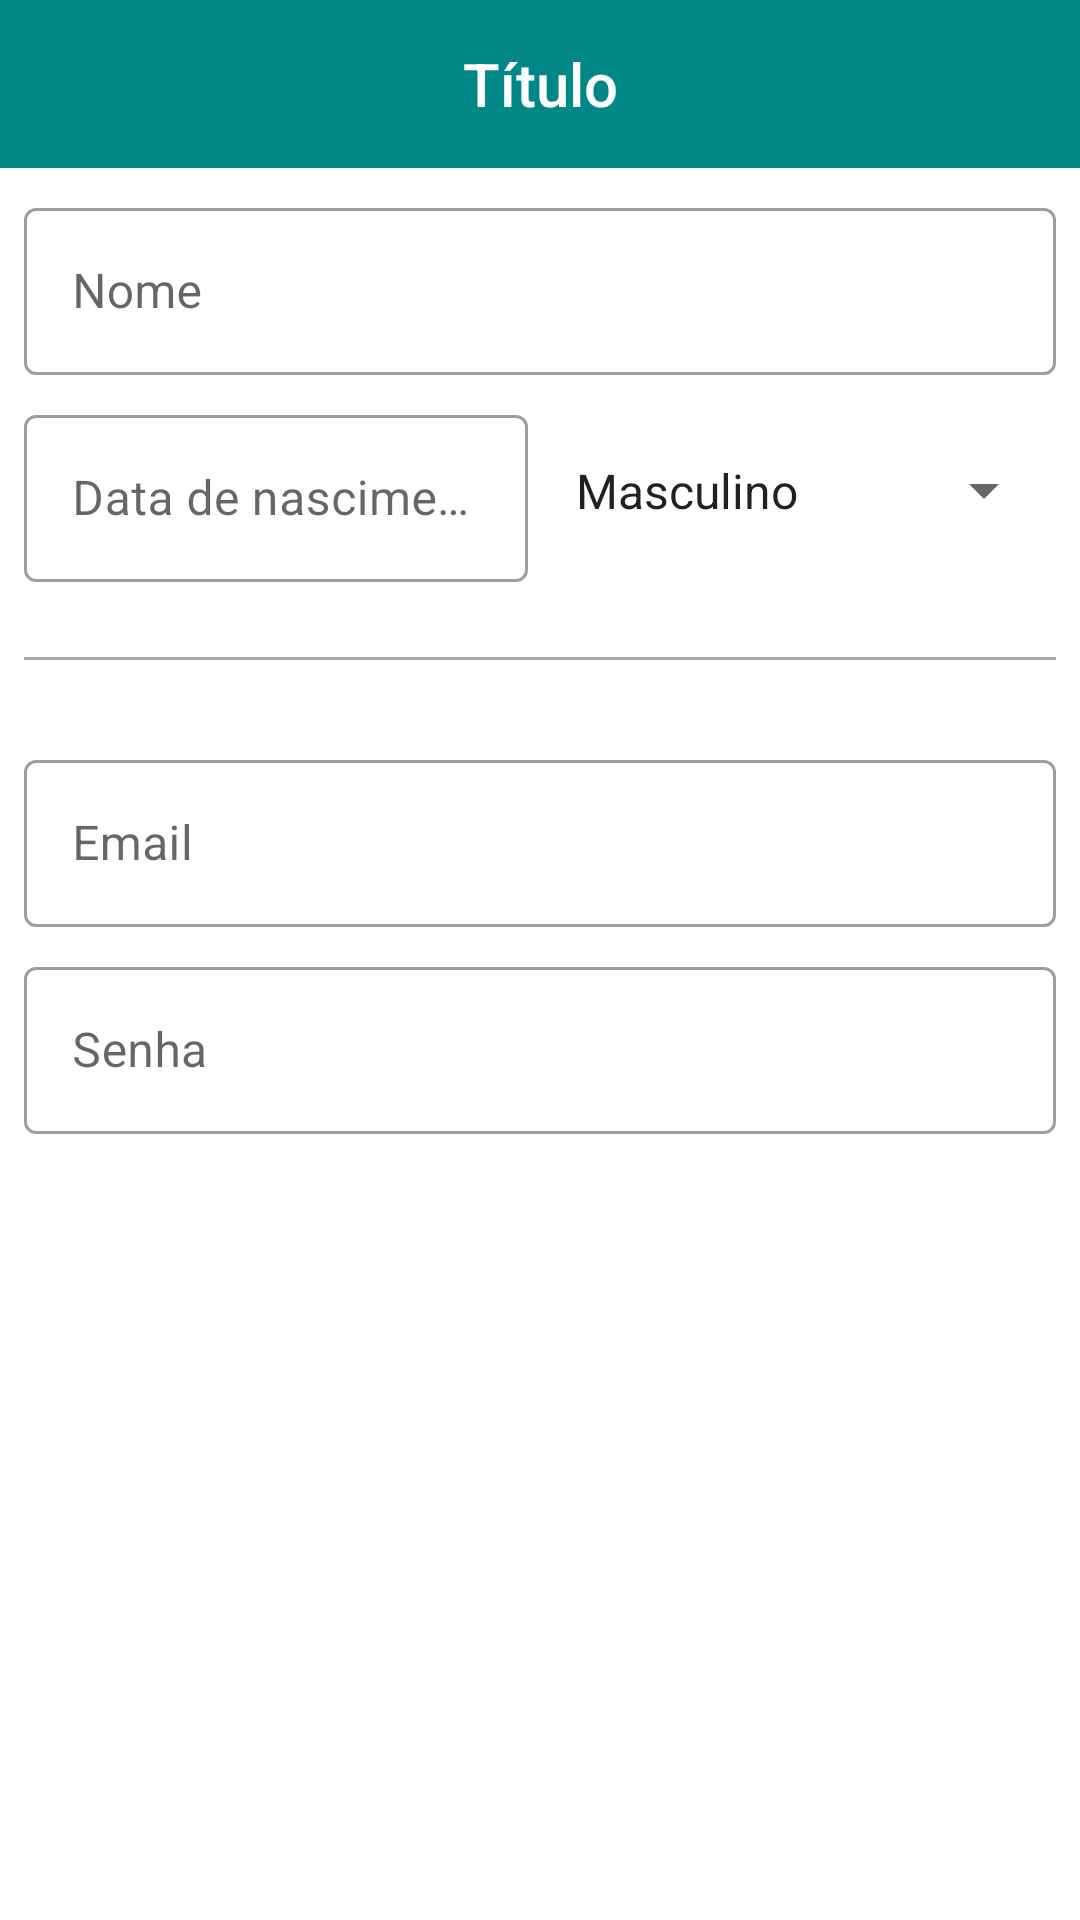

Android layout source for this screen:
<!-- AndroidManifest.xml: application theme Theme.Ifitnessdmos5 -->
<!-- res/layout/activity_sing_up.xml -->
<?xml version="1.0" encoding="utf-8"?>
<LinearLayout xmlns:android="http://schemas.android.com/apk/res/android"
    xmlns:app="http://schemas.android.com/apk/res-auto"
    xmlns:tools="http://schemas.android.com/tools"
    android:layout_width="match_parent"
    android:layout_height="match_parent"
    tools:context=".activitys.SingUpActivity"
    android:orientation="vertical">

    <com.google.android.material.appbar.AppBarLayout
        android:layout_width="match_parent"
        android:layout_height="wrap_content">

        <include layout="@layout/menu_toolbar_layout"
            android:layout_width="match_parent"
            android:layout_height="?attr/actionBarSize" />
    </com.google.android.material.appbar.AppBarLayout>

    <com.google.android.material.textfield.TextInputLayout
        android:layout_width="match_parent"
        android:layout_height="wrap_content"
        android:id="@+id/txt_layout_nome"
        style="@style/Widget.MaterialComponents.TextInputLayout.OutlinedBox"
        android:layout_marginTop="8dp"
        android:layout_marginLeft="8dp"
        android:layout_marginRight="8dp"
        android:hint="@string/singUp_name">
        <com.google.android.material.textfield.TextInputEditText
            android:layout_width="match_parent"
            android:layout_height="wrap_content"
            android:id="@+id/txt_edit_nome"
            android:inputType="textCapWords|textPersonName"/>
    </com.google.android.material.textfield.TextInputLayout>

    <LinearLayout
        android:layout_width="match_parent"
        android:layout_height="wrap_content"
        android:orientation="horizontal">

        <com.google.android.material.textfield.TextInputLayout
            android:layout_width="0dp"
            android:layout_height="wrap_content"
            android:layout_weight="1"
            android:id="@+id/txt_layout_data"
            style="@style/Widget.MaterialComponents.TextInputLayout.OutlinedBox"
            android:layout_marginTop="8dp"
            android:layout_marginLeft="8dp"
            android:hint="@string/singUp_data">
            <com.google.android.material.textfield.TextInputEditText
                android:layout_width="match_parent"
                android:layout_height="wrap_content"
                android:id="@+id/txt_edit_data"
                android:inputType="date"/>
        </com.google.android.material.textfield.TextInputLayout>

        <Spinner
            android:layout_width="0dp"
            android:layout_height="match_parent"
            android:layout_weight="1"
            android:layout_marginTop="8dp"
            android:layout_marginLeft="8dp"
            android:layout_marginRight="8dp"
            android:id="@+id/sp_gender"
            android:entries="@array/genders"
            style="@style/Widget.AppCompat.Spinner.DropDown" />

    </LinearLayout>

    <View
        android:layout_width="fill_parent"
        android:layout_height="1dp"
        android:background="@color/dark_gray"
        android:focusable="false"
        android:layout_marginBottom="20dp"
        android:layout_marginTop="25dp"
        android:layout_marginRight="8dp"
        android:layout_marginLeft="8dp"/>

    <com.google.android.material.textfield.TextInputLayout
        android:layout_width="match_parent"
        android:layout_height="wrap_content"
        android:id="@+id/txt_layout_email"
        style="@style/Widget.MaterialComponents.TextInputLayout.OutlinedBox"
        android:layout_marginTop="8dp"
        android:layout_marginLeft="8dp"
        android:layout_marginRight="8dp"
        android:hint="@string/singUp_email">
        <com.google.android.material.textfield.TextInputEditText
            android:layout_width="match_parent"
            android:layout_height="wrap_content"
            android:id="@+id/txt_edit_email"
            android:inputType="textEmailAddress"/>
    </com.google.android.material.textfield.TextInputLayout>

    <com.google.android.material.textfield.TextInputLayout
        android:layout_width="match_parent"
        android:layout_height="wrap_content"
        android:id="@+id/txt_layout_cadastrar_senha"
        style="@style/Widget.MaterialComponents.TextInputLayout.OutlinedBox"
        android:layout_marginTop="8dp"
        android:layout_marginLeft="8dp"
        android:layout_marginRight="8dp"
        android:hint="@string/singUp_senha">
        <com.google.android.material.textfield.TextInputEditText
            android:layout_width="match_parent"
            android:layout_height="wrap_content"
            android:id="@+id/txt_edit_cadastrar_senha"
            android:inputType="textPassword"/>
    </com.google.android.material.textfield.TextInputLayout>

    <Button
        android:layout_width="match_parent"
        android:layout_height="wrap_content"
        android:id="@+id/btn_usuario_cadastrar"
        android:layout_marginTop="40dp"
        android:layout_marginLeft="8dp"
        android:layout_marginRight="8dp"
        android:text="@string/singUp_button_cadastrar"
        style="@style/Widget.MaterialComponents.Button.UnelevatedButton" />


</LinearLayout>
<!-- res/layout/menu_toolbar_layout.xml (included above) -->
<?xml version="1.0" encoding="utf-8"?>
<androidx.appcompat.widget.Toolbar xmlns:android="http://schemas.android.com/apk/res/android"
    android:layout_width="match_parent"
    android:layout_height="match_parent"
    android:background="@color/colorPrimary"
    android:id="@+id/toolbar">

    <TextView
        android:layout_width="wrap_content"
        android:layout_height="wrap_content"
        android:id="@+id/toolbar_titulo"
        android:layout_gravity="center"
        android:textColor="@android:color/white"
        android:text="Título"
        android:textAppearance="@android:style/TextAppearance.DeviceDefault.Widget.ActionBar.Title" />

</androidx.appcompat.widget.Toolbar>
<!-- resources referenced by this layout -->
<resources>
  <array name="genders">
          <item>Masculino</item>
          <item>Feminino</item>
          <item>Outro</item>
      </array>
  <color name="colorPrimary">#FF018786</color>
  <color name="dark_gray">#AAA</color>
  <string name="singUp_button_cadastrar">Cadastrar</string>
  <string name="singUp_data">Data de nascimento</string>
  <string name="singUp_email">Email</string>
  <string name="singUp_name">Nome</string>
  <string name="singUp_senha">Senha</string>
  <style name="Theme.Ifitnessdmos5" parent="Theme.MaterialComponents.Light.NoActionBar">
          
          <item name="colorPrimary">#049595</item>
          <item name="colorPrimaryVariant">@color/black</item>
          
          <item name="colorSecondary">#ADFFFF</item>
          
          <item name="android:statusBarColor" tools:targetApi="l">?attr/colorPrimaryVariant</item>
          
      </style>
  <color name="black">#000000</color>
</resources>
